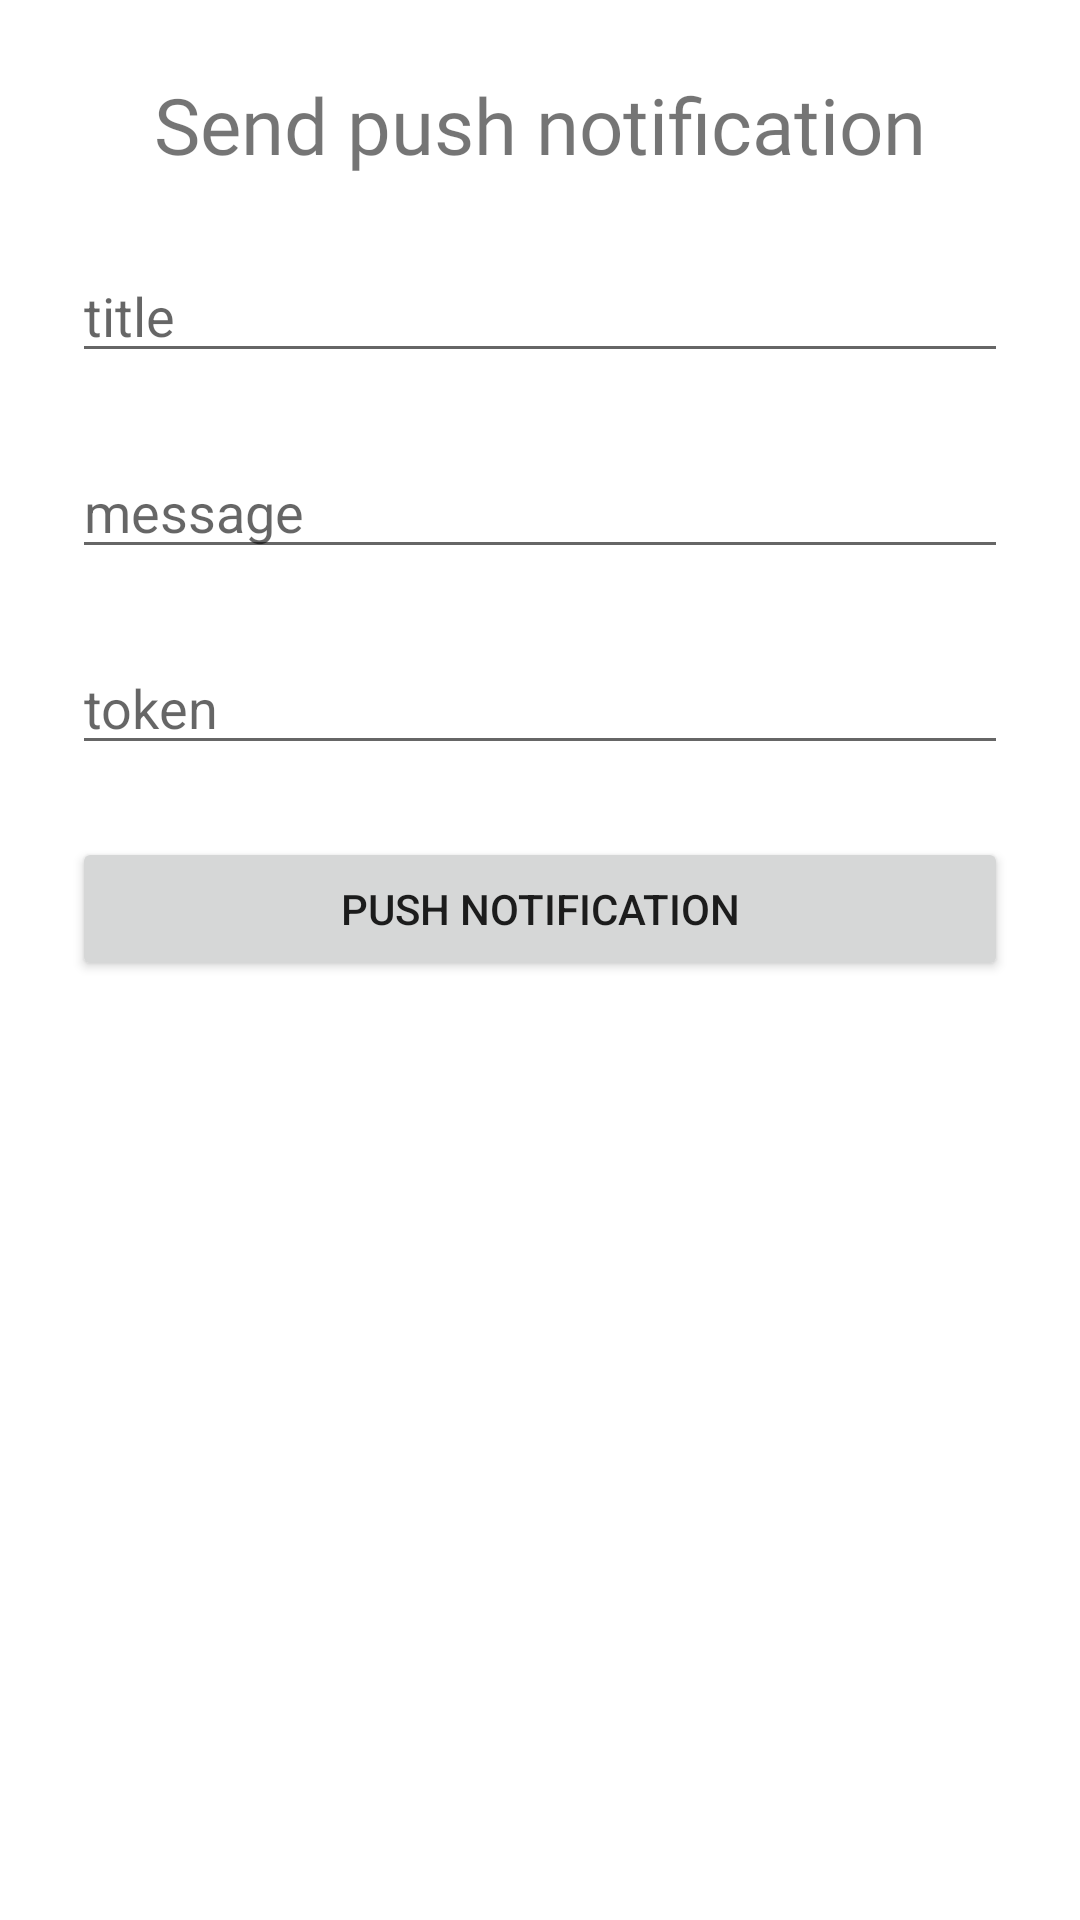

This screen was rendered from an Android layout file. Write that file and the resources it references.
<!-- AndroidManifest.xml: application theme Theme.StoreManager -->
<!-- res/layout/fragment_admin.xml -->
<?xml version="1.0" encoding="utf-8"?>
<androidx.constraintlayout.widget.ConstraintLayout xmlns:android="http://schemas.android.com/apk/res/android"
    xmlns:tools="http://schemas.android.com/tools"
    android:layout_width="match_parent"
    android:layout_height="match_parent"
    xmlns:app="http://schemas.android.com/apk/res-auto"
    tools:context=".ui.admin.AdminFragment">


    <TextView
        android:id="@+id/tvPush"
        app:layout_constraintTop_toTopOf="parent"
        android:layout_width="match_parent"
        android:layout_height="wrap_content"
        android:textSize="26sp"
        android:fontFamily="@font/camber_bold"
        app:layout_constraintStart_toStartOf="parent"
        app:layout_constraintEnd_toEndOf="parent"
        android:layout_marginTop="24dp"
        android:gravity="center"
        android:text="Send push notification" />

    <EditText
        android:id="@+id/etPushTitle"
        android:layout_margin="24dp"
        android:layout_width="match_parent"
        android:layout_height="wrap_content"
        app:layout_constraintTop_toBottomOf="@id/tvPush"
        android:hint="title"/>

    <EditText
        android:id="@+id/etPushMessage"
        android:layout_margin="24dp"
        android:layout_width="match_parent"
        android:layout_height="wrap_content"
        app:layout_constraintTop_toBottomOf="@id/etPushTitle"
        android:hint="message"/>

    <EditText
        android:id="@+id/etPushToken"
        android:layout_margin="24dp"
        android:layout_width="match_parent"
        android:layout_height="wrap_content"
        app:layout_constraintTop_toBottomOf="@id/etPushMessage"
        android:hint="token"/>

    <Button
        android:id="@+id/btnSendPushNotification"
        android:layout_margin="24dp"
        android:layout_width="match_parent"
        android:layout_height="wrap_content"
        app:layout_constraintTop_toBottomOf="@id/etPushToken"
        android:text="Push notification"/>

</androidx.constraintlayout.widget.ConstraintLayout>
<!-- resources referenced by this layout -->
<resources>
  <style name="Theme.StoreManager" parent="Theme.MaterialComponents.DayNight.DarkActionBar">
          
          <item name="colorPrimary">@color/colorPrimary</item>
          <item name="colorPrimaryVariant">@color/colorPrimaryDark</item>
          <item name="colorAccent">@color/colorAccent</item>
          
          <item name="colorSecondary">@color/colorPrimary</item>
          <item name="colorSecondaryVariant">@color/colorPrimaryDark</item>
          <item name="colorOnSecondary">@color/colorAccent</item>
          
          <item name="android:statusBarColor" tools:targetApi="l">?attr/colorPrimaryVariant</item>
          
      </style>
  <color name="colorPrimary">#03DAC5</color>
  <color name="colorPrimaryDark">#B2B2B2</color>
  <color name="colorAccent">#03DAC5</color>
</resources>
